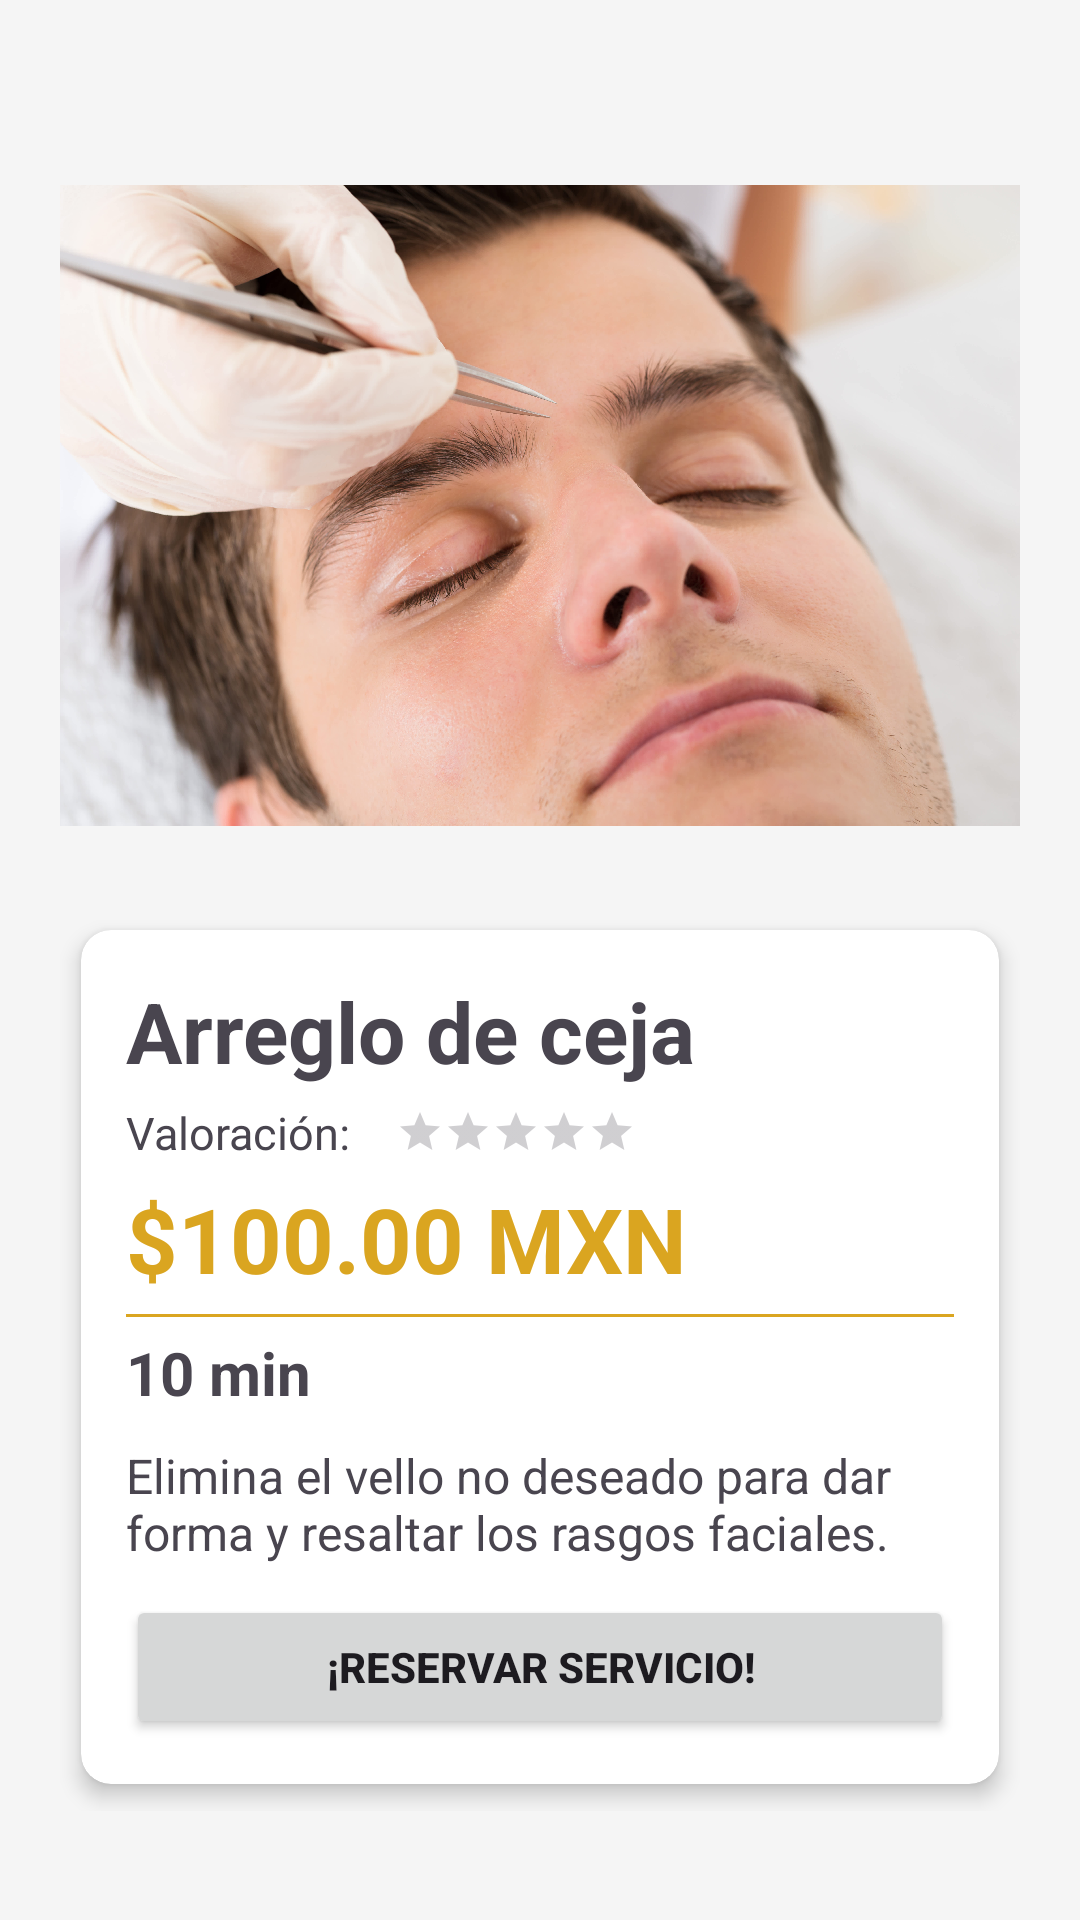

Here is an Android app screen rendered from its layout file. Give the layout XML and the strings, colors and styles it references.
<!-- AndroidManifest.xml: application theme Theme.ProyectoIntegradorV1 -->
<!-- res/layout/activity_arreglo_ceja.xml -->
<?xml version="1.0" encoding="utf-8"?>
<androidx.constraintlayout.widget.ConstraintLayout xmlns:android="http://schemas.android.com/apk/res/android"
    xmlns:app="http://schemas.android.com/apk/res-auto"
    xmlns:tools="http://schemas.android.com/tools"
    android:layout_width="match_parent"
    android:layout_height="match_parent"
    tools:context=".activities.individual_services.ArregloCejaActivity">

    
    <LinearLayout
        android:id="@+id/barLayout"
        android:layout_width="match_parent"
        android:layout_height="wrap_content"
        android:layout_margin="20dp"
        android:orientation="horizontal"
        app:layout_constraintEnd_toEndOf="parent"
        app:layout_constraintStart_toStartOf="parent"
        app:layout_constraintTop_toTopOf="parent">

        <ImageView
            android:id="@+id/btnReturn"
            android:layout_width="40dp"
            android:layout_height="40dp"
            android:src="@drawable/ic_arrow_back" />

    </LinearLayout>

    <LinearLayout
        android:id="@+id/LayoutPrincipal"
        android:layout_width="match_parent"
        android:layout_height="0dp"
        android:gravity="center"
        android:orientation="vertical"
        app:layout_constraintBottom_toBottomOf="parent"
        app:layout_constraintEnd_toEndOf="parent"
        app:layout_constraintStart_toStartOf="parent"
        app:layout_constraintTop_toTopOf="parent">

        <ImageView
            android:id="@+id/imgServicio"
            android:layout_width="match_parent"
            android:layout_height="225dp"
            android:layout_gravity="center_horizontal"
            android:layout_margin="20dp"
            android:src="@drawable/corte6"
            app:layout_constraintBottom_toBottomOf="parent"
            app:layout_constraintEnd_toEndOf="parent"
            app:layout_constraintStart_toStartOf="parent"
            app:layout_constraintTop_toBottomOf="@id/linearTitulo" />

        <LinearLayout
            android:id="@+id/linearInf"
            android:layout_width="match_parent"
            android:layout_height="wrap_content"
            android:gravity="center"
            android:orientation="horizontal"
            android:paddingHorizontal="20dp"
            app:layout_constraintBottom_toBottomOf="parent"
            app:layout_constraintEnd_toEndOf="parent"
            app:layout_constraintStart_toStartOf="parent"
            app:layout_constraintTop_toBottomOf="@id/linearSup">

            <androidx.cardview.widget.CardView
                android:layout_width="match_parent"
                android:layout_height="match_parent"
                app:cardCornerRadius="10dp"
                app:cardElevation="4dp"
                app:cardUseCompatPadding="true">

                <LinearLayout
                    android:layout_width="match_parent"
                    android:layout_height="match_parent"
                    android:orientation="vertical"
                    android:padding="15dp">

                    <TextView
                        android:id="@+id/txtNombreServicio"
                        android:layout_width="wrap_content"
                        android:layout_height="wrap_content"
                        android:text="@string/arregloCeja"
                        android:textSize="28sp"
                        android:textStyle="bold" />

                    <LinearLayout
                        android:layout_width="wrap_content"
                        android:layout_height="wrap_content"
                        android:layout_marginVertical="5dp"
                        android:gravity="center_vertical"
                        android:orientation="horizontal">

                        <TextView
                            android:id="@+id/txtValoracion"
                            android:layout_width="wrap_content"
                            android:layout_height="wrap_content"
                            android:layout_gravity="center_vertical"
                            android:layout_marginRight="15dp"
                            android:text="@string/valoracion"
                            android:textSize="15dp" />

                        <RatingBar
                            android:id="@+id/ratingBarPuntuacion"
                            style="@style/SmallRatingBar"
                            android:layout_width="wrap_content"
                            android:layout_height="wrap_content"
                            android:numStars="5" />
                    </LinearLayout>

                    <TextView
                        android:id="@+id/txtPrecio"
                        android:layout_width="wrap_content"
                        android:layout_height="wrap_content"
                        android:text="@string/cienPesos"
                        android:textColor="@color/golden_rod"
                        android:textSize="30dp"
                        android:textStyle="bold" />

                    <View
                        android:layout_width="match_parent"
                        android:layout_height="1dp"
                        android:layout_marginVertical="5dp"
                        android:background="@color/golden_rod" />

                    <TextView
                        android:id="@+id/txtDescDurac"
                        android:layout_width="wrap_content"
                        android:layout_height="wrap_content"
                        android:text="@string/diez"
                        android:textSize="20dp"
                        android:textStyle="bold" />

                    <TextView
                        android:id="@+id/txtDesc"
                        android:layout_width="wrap_content"
                        android:layout_height="wrap_content"
                        android:layout_marginVertical="10dp"
                        android:text="@string/arregloCejaDesc"
                        android:textSize="16dp" />

                    <Button
                        android:id="@+id/btnReserva"
                        android:layout_width="match_parent"
                        android:layout_height="wrap_content"
                        android:layout_gravity="center_horizontal"
                        android:onClick="reservar"
                        android:text="@string/btnReserva"
                        android:textStyle="bold" />

                </LinearLayout>

            </androidx.cardview.widget.CardView>

        </LinearLayout>

    </LinearLayout>

</androidx.constraintlayout.widget.ConstraintLayout>
<!-- resources referenced by this layout -->
<resources>
  <color name="golden_rod">#DAA520</color>
  <!-- drawable corte6: jpg bitmap (drawable, 569994 bytes) -->
  <string name="arregloCeja">Arreglo de ceja</string>
  <string name="arregloCejaDesc">Elimina el vello no deseado para dar forma y resaltar los rasgos faciales.</string>
  <string name="btnReserva">¡Reservar servicio!</string>
  <string name="cienPesos">$100.00 MXN</string>
  <string name="diez">10 min</string>
  <string name="valoracion">Valoración: </string>
  <style name="SmallRatingBar" parent="Widget.AppCompat.RatingBar.Small">
      </style>
  <style name="Theme.ProyectoIntegradorV1" parent="Base.Theme.ProyectoIntegradorV1" />
  <style name="Base.Theme.ProyectoIntegradorV1" parent="Theme.Material3.DayNight.NoActionBar">
          
  
          
          <item name="colorPrimary">@color/golden_rod</item>
          <item name="colorPrimaryVariant">@color/golden_yellow</item>
          <item name="colorOnPrimary">@color/white</item>
          <item name="colorOnSecondary">@color/black</item>
          <item name="android:colorBackground">@color/medium_white</item>
      </style>
  <color name="golden_yellow">#FFDF00</color>
  <color name="white">#FFFFFFFF</color>
  <color name="black">#FF000000</color>
  <color name="medium_white">#F5F5F5</color>
</resources>
